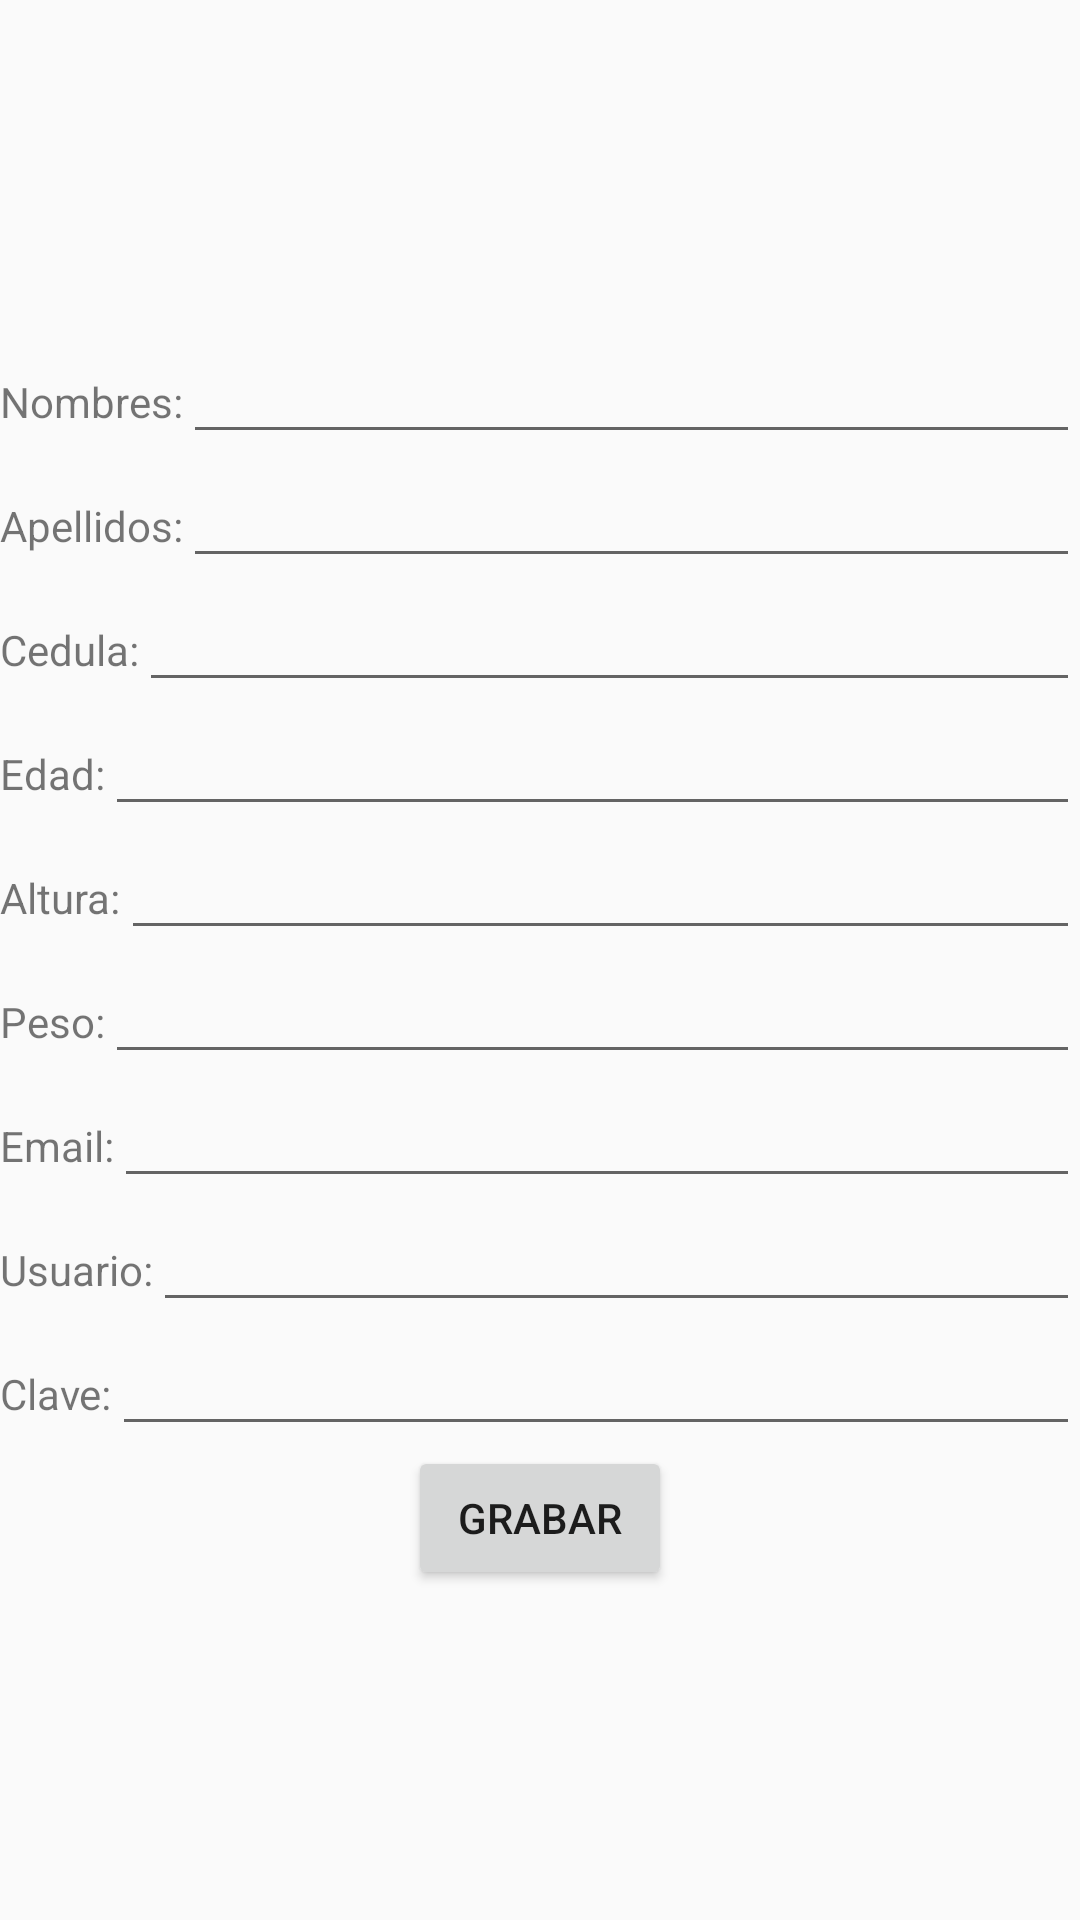

The Android layout XML behind this screen, and the referenced resources:
<!-- AndroidManifest.xml: application theme Theme.Mediconline -->
<!-- res/layout/activity_formulario_registro.xml -->
<?xml version="1.0" encoding="utf-8"?>
<android.support.constraint.ConstraintLayout xmlns:android="http://schemas.android.com/apk/res/android"
    xmlns:app="http://schemas.android.com/apk/res-auto"
    xmlns:tools="http://schemas.android.com/tools"
    android:layout_width="match_parent"
    android:layout_height="match_parent"
    tools:context=".FormularioRegistro">

    <LinearLayout
        android:layout_width="match_parent"
        android:layout_height="match_parent"
        android:gravity="center_vertical"
        android:orientation="vertical">

        <LinearLayout
            android:layout_width="match_parent"
            android:layout_height="wrap_content"
            android:orientation="horizontal">

            <TextView

                android:id="@+id/txtNombre"
                android:layout_width="wrap_content"
                android:layout_height="wrap_content"
                android:text="Nombres:" />

            <EditText
                android:id="@+id/editNombre"
                android:layout_width="match_parent"
                android:layout_height="wrap_content"
                android:ems="10"
                android:gravity="right"
                android:inputType="textPersonName"
                android:text="" />

        </LinearLayout>

        <LinearLayout
            android:layout_width="match_parent"
            android:layout_height="wrap_content"
            android:orientation="horizontal">

            <TextView
                android:id="@+id/txtApellido"
                android:layout_width="wrap_content"
                android:layout_height="wrap_content"
                android:text="Apellidos:" />

            <EditText
                android:id="@+id/editApellido"
                android:layout_width="match_parent"
                android:layout_height="wrap_content"
                android:ems="10"
                android:gravity="right"
                android:inputType="textPersonName"
                android:text="" />

        </LinearLayout>

        <LinearLayout
            android:layout_width="match_parent"
            android:layout_height="wrap_content"
            android:orientation="horizontal">

            <TextView
                android:id="@+id/txtCedula"
                android:layout_width="wrap_content"
                android:layout_height="wrap_content"
                android:text="Cedula:" />

            <EditText
                android:id="@+id/editCedula"
                android:layout_width="match_parent"
                android:layout_height="wrap_content"
                android:ems="10"
                android:gravity="right"
                android:inputType="number"
                android:text="" />
        </LinearLayout>

        <LinearLayout
            android:layout_width="match_parent"
            android:layout_height="wrap_content"
            android:orientation="horizontal">

            <TextView
                android:id="@+id/txtEdad"
                android:layout_width="wrap_content"
                android:layout_height="wrap_content"
                android:text="Edad:" />

            <EditText
                android:id="@+id/editEdad"
                android:layout_width="match_parent"
                android:layout_height="wrap_content"
                android:ems="10"
                android:gravity="right"
                android:inputType="number"
                android:text="" />
        </LinearLayout>

        <LinearLayout
            android:layout_width="match_parent"
            android:layout_height="wrap_content"
            android:orientation="horizontal">

            <TextView
                android:id="@+id/txtAltura"
                android:layout_width="wrap_content"
                android:layout_height="wrap_content"
                android:text="Altura:" />

            <EditText
                android:id="@+id/editAltura"
                android:layout_width="match_parent"
                android:layout_height="wrap_content"
                android:ems="10"
                android:gravity="right"
                android:inputType="numberDecimal"
                android:text="" />
        </LinearLayout>

        <LinearLayout
            android:layout_width="match_parent"
            android:layout_height="wrap_content"
            android:orientation="horizontal">

            <TextView
                android:id="@+id/txtPeso"
                android:layout_width="wrap_content"
                android:layout_height="wrap_content"
                android:text="Peso:" />

            <EditText
                android:id="@+id/editPeso"
                android:layout_width="match_parent"
                android:layout_height="wrap_content"
                android:ems="10"
                android:gravity="right"
                android:inputType="numberDecimal"
                android:text="" />
        </LinearLayout>

        <LinearLayout
            android:layout_width="match_parent"
            android:layout_height="wrap_content"
            android:orientation="horizontal">

            <TextView
                android:id="@+id/txtEmail"

                android:layout_width="wrap_content"
                android:layout_height="wrap_content"
                android:text="Email:" />

            <EditText
                android:id="@+id/editEmail"
                android:layout_width="match_parent"
                android:layout_height="wrap_content"
                android:ems="10"
                android:gravity="right"
                android:inputType="textEmailAddress"
                android:text="" />
        </LinearLayout>

        <LinearLayout
            android:layout_width="match_parent"
            android:layout_height="wrap_content"
            android:orientation="horizontal">

            <TextView
                android:id="@+id/txtUsuario"
                android:layout_width="wrap_content"
                android:layout_height="wrap_content"
                android:text="Usuario:" />

            <EditText
                android:id="@+id/editUsuario"
                android:layout_width="match_parent"
                android:layout_height="wrap_content"
                android:ems="10"
                android:gravity="right"
                android:text="" />
        </LinearLayout>

        <LinearLayout
            android:layout_width="match_parent"
            android:layout_height="wrap_content"
            android:orientation="horizontal">

            <TextView
                android:id="@+id/txtClave"
                android:layout_width="wrap_content"
                android:layout_height="wrap_content"
                android:text="Clave:" />

            <EditText
                android:id="@+id/editClave"
                android:layout_width="match_parent"
                android:layout_height="wrap_content"
                android:ems="10"
                android:gravity="right"
                android:inputType="textPassword"
                android:text="" />
        </LinearLayout>

        <Button
            android:id="@+id/btnGrabaregistro"
            android:layout_width="wrap_content"
            android:layout_height="wrap_content"
            android:layout_gravity="center_horizontal"
            android:onClick="insertarpaciente"
            android:text="Grabar" />
    </LinearLayout>


</android.support.constraint.ConstraintLayout>
<!-- resources referenced by this layout -->
<resources>
  <style name="Theme.Mediconline" parent="Theme.AppCompat.Light.DarkActionBar">
          
          <item name="colorPrimary">#e15b49</item>
          <item name="colorPrimaryDark">#e15b49</item>
          <item name="colorAccent">#64798a</item>
      </style>
</resources>
